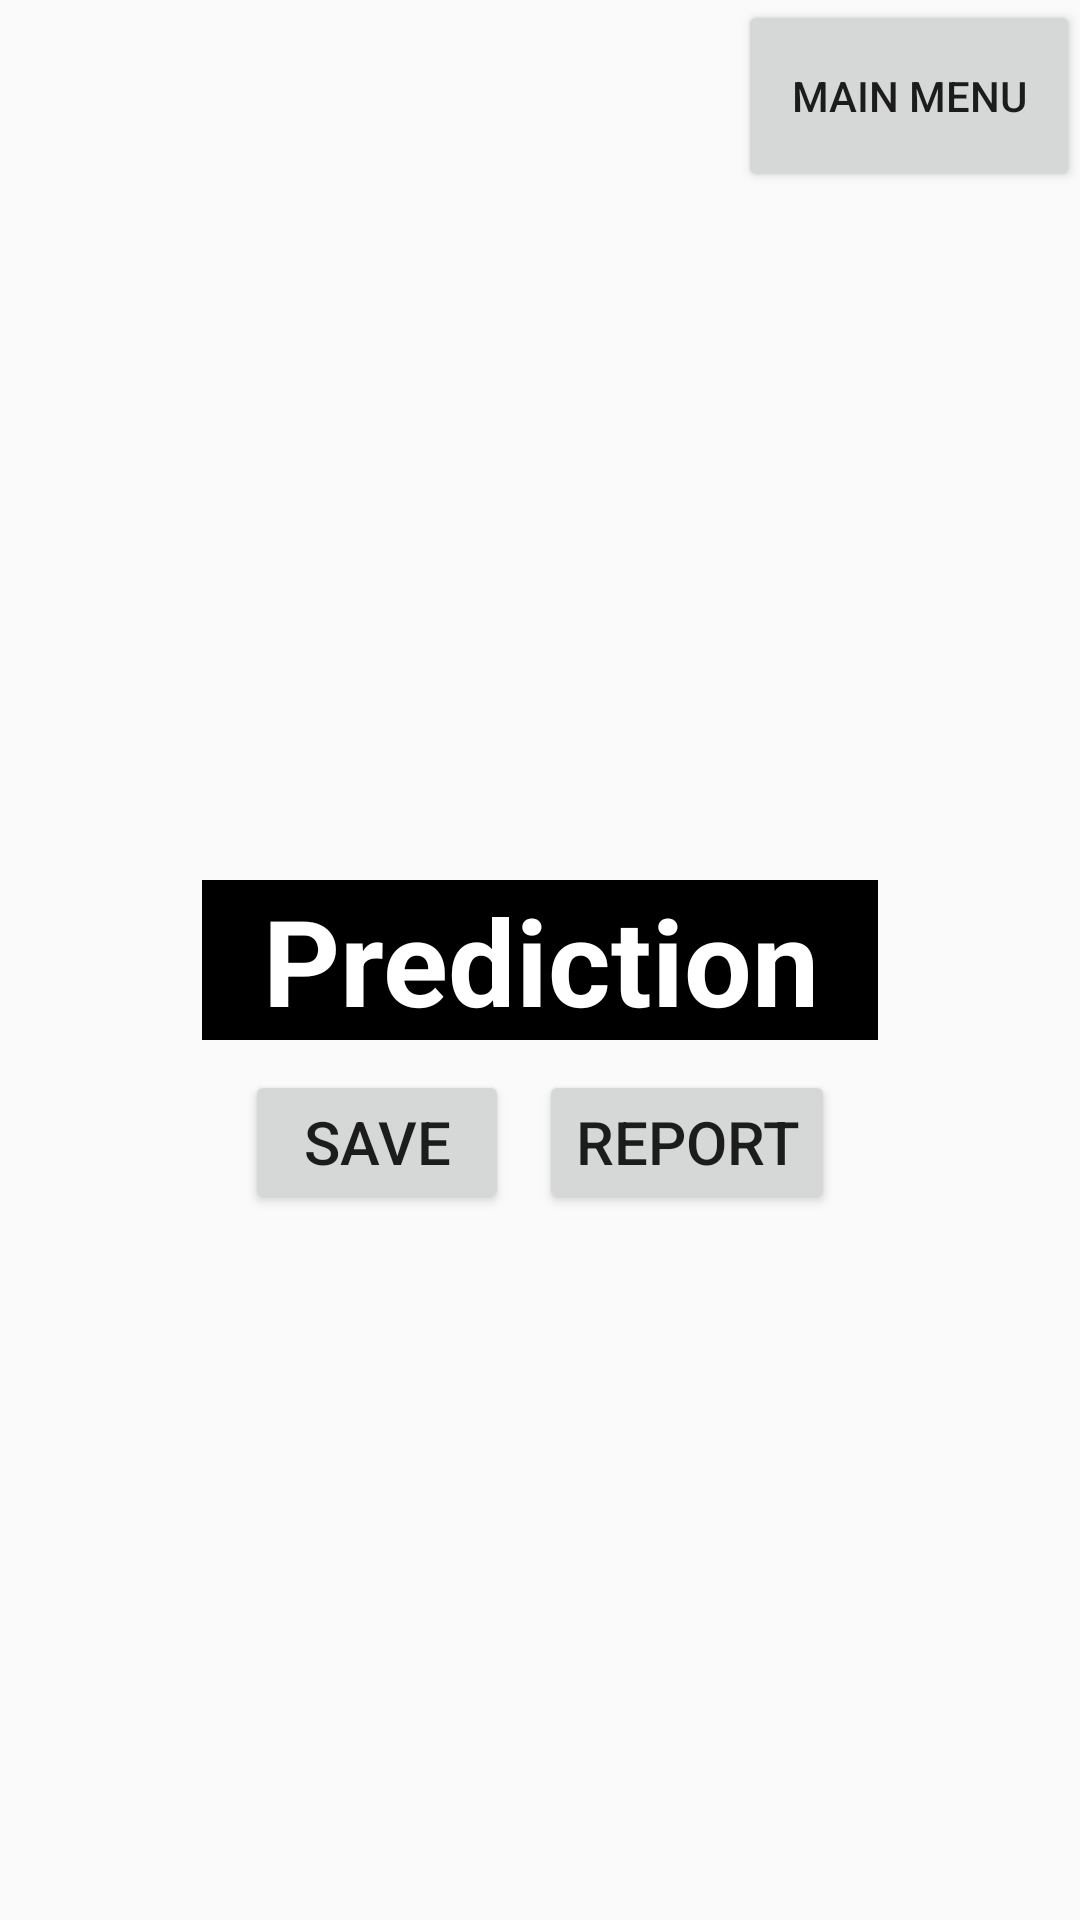

Here is an Android app screen rendered from its layout file. Give the layout XML and the strings, colors and styles it references.
<!-- AndroidManifest.xml: application theme AppTheme -->
<!-- res/layout/activity_predict.xml -->
<?xml version="1.0" encoding="utf-8"?>
<androidx.constraintlayout.widget.ConstraintLayout xmlns:android="http://schemas.android.com/apk/res/android"
    xmlns:app="http://schemas.android.com/apk/res-auto"
    xmlns:tools="http://schemas.android.com/tools"
    android:layout_width="match_parent"
    android:layout_height="match_parent"
    tools:context="edu.illinois.fertilizeradulterationdetection.prediction.PredictActivity">

    <Button
        android:id="@+id/back"
        android:layout_width="114dp"
        android:layout_height="64dp"
        android:text="Main Menu"
        app:layout_constraintEnd_toEndOf="parent"
        app:layout_constraintTop_toTopOf="parent"
        tools:visibility="visible" />

    <RelativeLayout
        android:id="@+id/relativeLayout2"
        android:layout_width="fill_parent"
        android:layout_height="fill_parent"
        app:layout_constraintBottom_toBottomOf="parent"
        app:layout_constraintEnd_toEndOf="parent"
        app:layout_constraintStart_toStartOf="parent"
        app:layout_constraintTop_toTopOf="parent">

        <ImageView
            android:id="@+id/image"
            android:layout_width="match_parent"
            android:layout_height="match_parent"
            android:contentDescription="@string/prediction_placeholder"
            android:scaleType="centerCrop"
            android:src="@drawable/background_image" />

        <TextView
            android:id="@+id/prediction"
            android:layout_width="wrap_content"
            android:layout_height="wrap_content"
            android:layout_centerInParent="true"
            android:background="@color/black"
            android:gravity="center"
            android:paddingHorizontal="20dp"
            android:text="@string/prediction"
            android:textColor="@color/white"
            android:textSize="40sp"
            android:textStyle="bold"
            tools:targetApi="o" />

        <LinearLayout
            android:layout_width="wrap_content"
            android:layout_height="wrap_content"
            android:layout_below="@id/prediction"
            android:layout_centerHorizontal="true"
            android:layout_marginTop="10dp">

            <Button
                android:id="@+id/save"
                android:layout_width="wrap_content"
                android:layout_height="wrap_content"
                android:layout_marginEnd="10dp"
                android:text="Save"
                android:textSize="20sp"
                android:clickable="true"
                tools:ignore="ButtonStyle" />

            <Button
                android:id="@+id/report"
                android:layout_width="wrap_content"
                android:layout_height="wrap_content"
                android:text="Report"
                android:textSize="20sp"
                android:clickable="true"
                tools:ignore="ButtonStyle" />

        </LinearLayout>

    </RelativeLayout>


</androidx.constraintlayout.widget.ConstraintLayout>
<!-- resources referenced by this layout -->
<resources>
  <string name="prediction">Prediction</string>
  <string name="prediction_placeholder">Your Fertilizer Image</string>
  <style name="AppTheme" parent="Theme.AppCompat.Light.DarkActionBar">
          
          <item name="colorPrimary">@color/colorPrimary</item>
          <item name="colorPrimaryDark">@color/colorPrimaryDark</item>
          <item name="colorAccent">@color/colorAccent</item>
          <item name="android:windowIsTranslucent">true</item>
      </style>
  <!-- not gathered from this repository: default colours our renderer supplied (Android Studio template values) -->
  <color name="black">#FF000000</color>
  <color name="white">#FFFFFFFF</color>
  <color name="colorPrimary">#FF6200EE</color>
  <color name="colorPrimaryDark">#FF3700B3</color>
  <color name="colorAccent">#FF03DAC5</color>
</resources>
